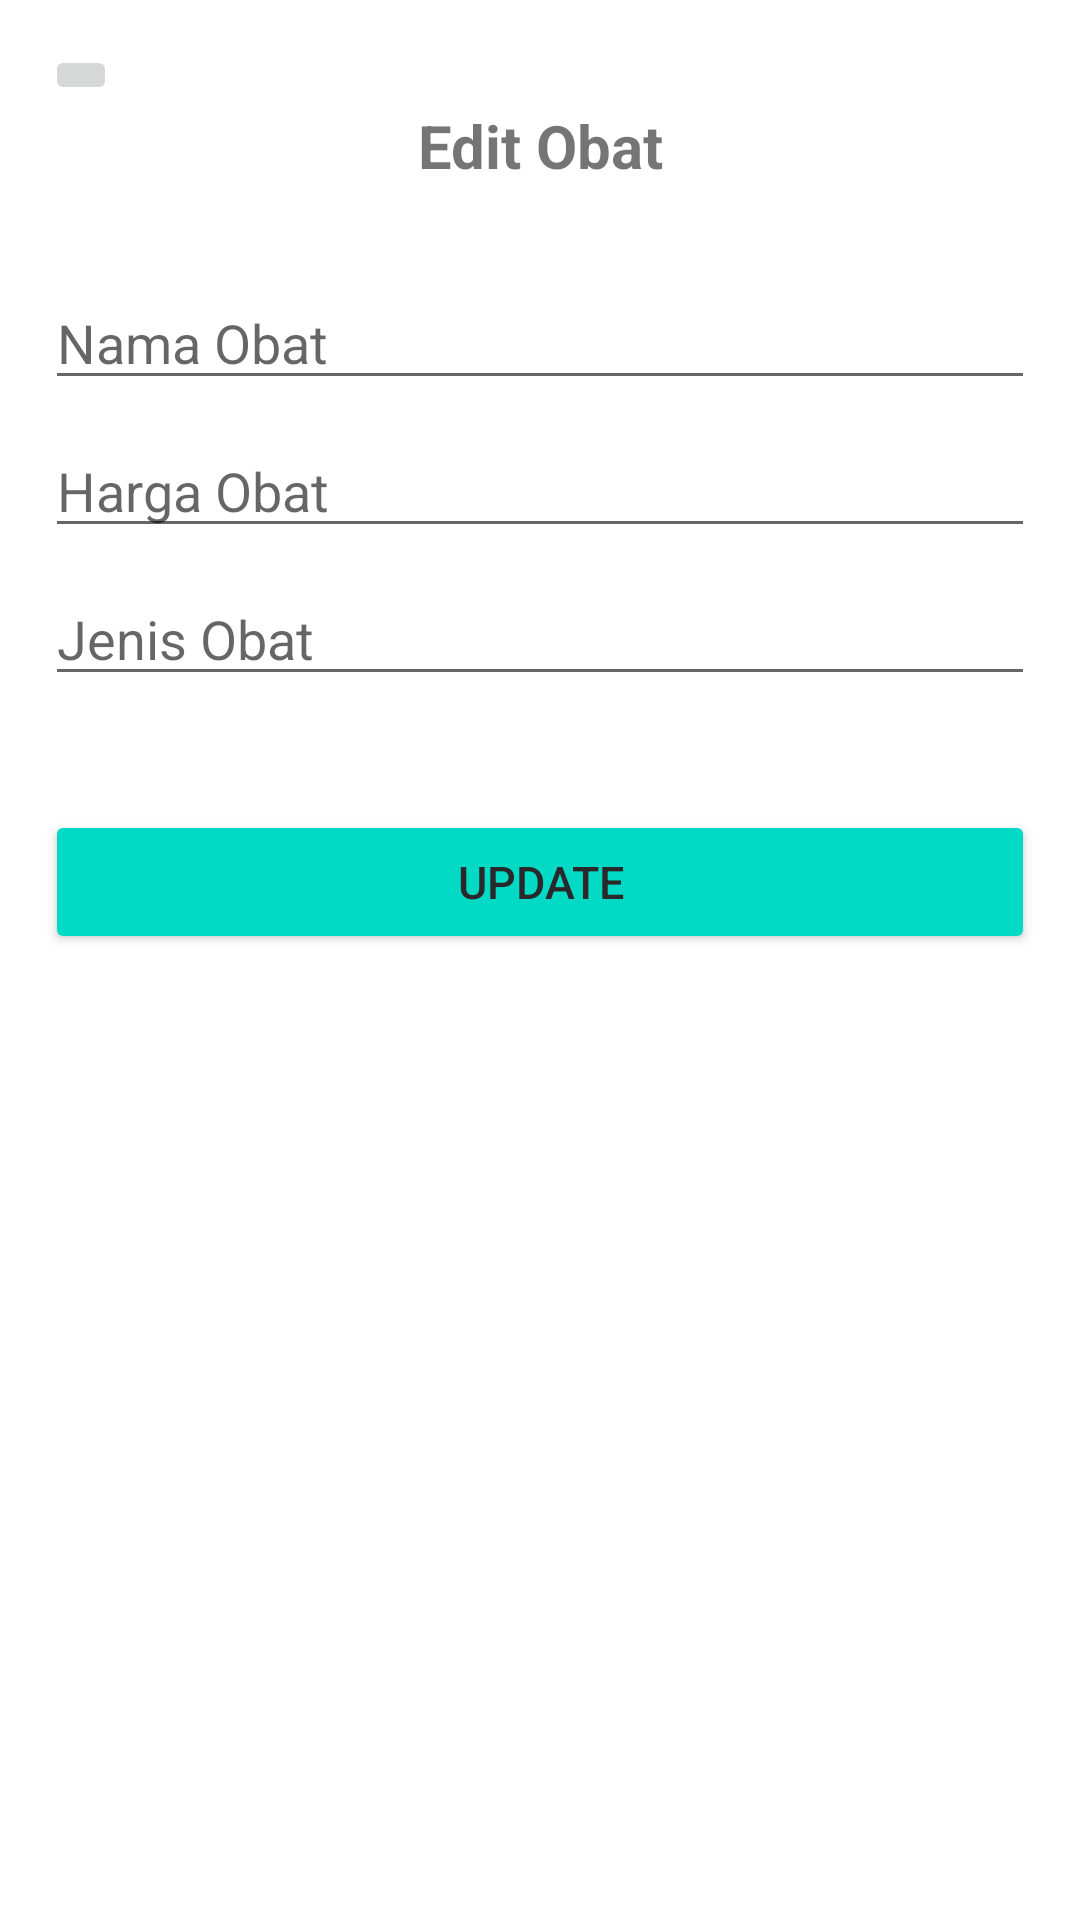

Write the Android layout XML for this screen, with the resource values it uses.
<!-- AndroidManifest.xml: application theme Theme.Obat -->
<!-- res/layout/activity_edit_obat.xml -->
<?xml version="1.0" encoding="utf-8"?>
<LinearLayout xmlns:android="http://schemas.android.com/apk/res/android"
    xmlns:app="http://schemas.android.com/apk/res-auto"
    xmlns:tools="http://schemas.android.com/tools"
    android:orientation="vertical"
    android:padding="15dp"
    android:layout_width="match_parent"
    android:layout_height="match_parent"
    tools:context=".EditObatActivity">

    <ImageButton
        android:id="@+id/btnBack"
        android:src="@drawable/ic_back"
        android:layout_width="wrap_content"
        android:layout_height="wrap_content"/>

    <TextView
        android:text="Edit Obat"
        android:gravity="center"
        android:textSize="20dp"
        android:textStyle="bold"
        android:layout_marginBottom="30dp"
        android:layout_width="match_parent"
        android:layout_height="wrap_content"/>

    <EditText
        android:id="@+id/etNameObat"
        android:hint="Nama Obat"
        android:layout_marginBottom="8dp"
        android:layout_width="match_parent"
        android:layout_height="wrap_content"/>

    <EditText
        android:id="@+id/etPriceObat"
        android:hint="Harga Obat"
        android:inputType="numberDecimal"
        android:layout_marginBottom="8dp"
        android:layout_width="match_parent"
        android:layout_height="wrap_content"/>

    <EditText
        android:id="@+id/etCategoryObat"
        android:hint="Jenis Obat"
        android:layout_marginBottom="8dp"
        android:layout_width="match_parent"
        android:layout_height="wrap_content"/>

    <Button
        android:id="@+id/btnUpdateObat"
        android:text="Update"
        android:backgroundTint="@color/teal_200"
        android:textColor="#29282B"
        android:textSize="15dp"
        android:layout_marginTop="30dp"
        android:layout_width="match_parent"
        android:layout_height="wrap_content"/>

</LinearLayout>
<!-- resources referenced by this layout -->
<resources>
  <color name="teal_200">#FF03DAC5</color>
  <style name="Theme.Obat" parent="Theme.MaterialComponents.DayNight.NoActionBar">
          
          <item name="colorPrimary">@color/purple_500</item>
          <item name="colorPrimaryVariant">@color/purple_700</item>
          <item name="colorOnPrimary">@color/white</item>
          
          <item name="colorSecondary">@color/teal_200</item>
          <item name="colorSecondaryVariant">@color/teal_700</item>
          <item name="colorOnSecondary">@color/black</item>
          
          <item name="android:statusBarColor">?attr/colorPrimaryVariant</item>
          
      </style>
  <color name="purple_500">#FF6200EE</color>
  <color name="purple_700">#FF3700B3</color>
  <color name="white">#FFFFFFFF</color>
  <color name="teal_700">#FF018786</color>
  <color name="black">#3C3C3C</color>
</resources>
